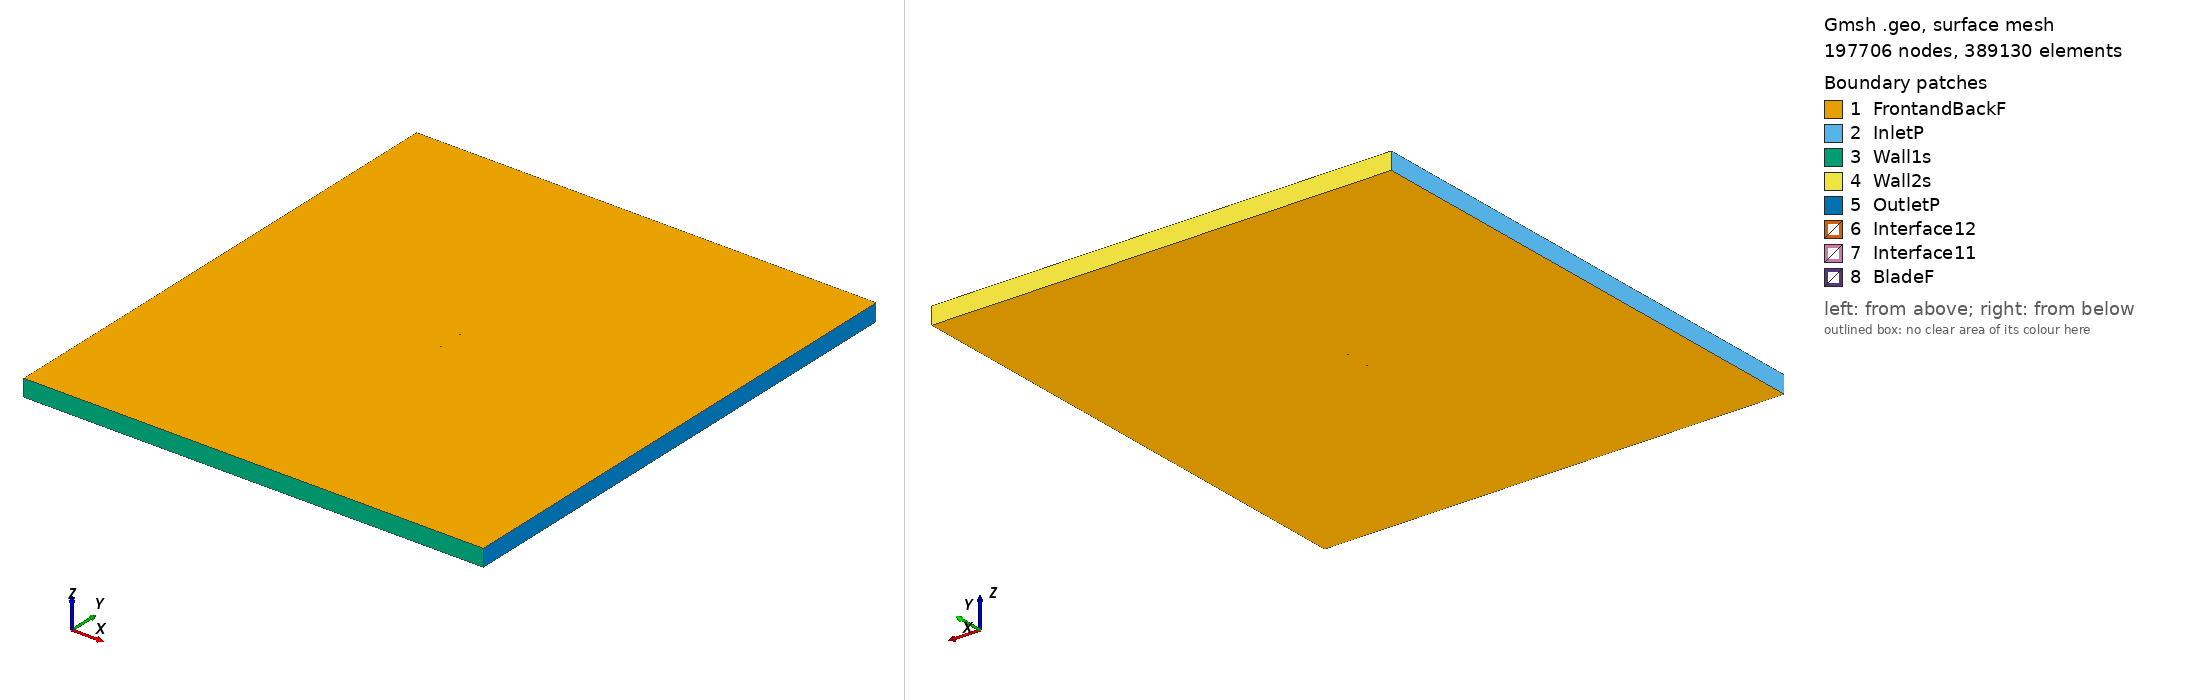

Gmsh geometry script, surface-meshed: 197706 nodes, 389130 surface elements. Boundary patches (legend numbers): 1 FrontandBackF, 2 InletP, 3 Wall1s, 4 Wall2s, 5 OutletP, 6 Interface12, 7 Interface11, 8 BladeF. Left view from above one corner, right view from below the opposite corner. Legend entries are the model's physical surfaces. The drawing asked Gmsh for element sizes between 1% and 20% of the model's largest extent; the script's own settings can give other sizes.

=== goe504_tsr_3.424_aoa_-4.7614.geo (drawn) ===
SetFactory("OpenCASCADE");

Point(1) = {0.074741, 0.736405, 0, 1.0};
Point(2) = {0.066911, 0.738342, 0, 1.0};
Point(3) = {0.059082, 0.740279, 0, 1.0};
Point(4) = {0.043495, 0.743632, 0, 1.0};
Point(5) = {0.027990, 0.746392, 0, 1.0};
Point(6) = {0.012568, 0.748559, 0, 1.0};
Point(7) = {-0.002730, 0.749836, 0, 1.0};
Point(8) = {-0.017874, 0.750000, 0, 1.0};
Point(9) = {-0.032813, 0.748680, 0, 1.0};
Point(10) = {-0.047483, 0.745432, 0, 1.0};
Point(11) = {-0.054673, 0.742771, 0, 1.0};
Point(12) = {-0.061710, 0.738996, 0, 1.0};
Point(13) = {-0.065150, 0.736552, 0, 1.0};
Point(14) = {-0.068508, 0.733515, 0, 1.0};
Point(15) = {-0.071774, 0.729810, 0, 1.0};
Point(16) = {-0.073350, 0.727550, 0, 1.0};
Point(17) = {-0.074741, 0.723954, 0, 1.0};
Point(18) = {-0.072577, 0.721987, 0, 1.0};
Point(19) = {-0.070610, 0.721428, 0, 1.0};
Point(20) = {-0.066705, 0.720534, 0, 1.0};
Point(21) = {-0.062862, 0.720085, 0, 1.0};
Point(22) = {-0.059050, 0.719859, 0, 1.0};
Point(23) = {-0.051469, 0.719702, 0, 1.0};
Point(24) = {-0.043969, 0.720140, 0, 1.0};
Point(25) = {-0.029103, 0.721979, 0, 1.0};
Point(26) = {-0.014268, 0.724039, 0, 1.0};
Point(27) = {0.000567, 0.726100, 0, 1.0};
Point(28) = {0.015402, 0.728162, 0, 1.0};
Point(29) = {0.030237, 0.730222, 0, 1.0};
Point(30) = {0.045071, 0.732283, 0, 1.0};
Point(31) = {0.059906, 0.734345, 0, 1.0};
Point(32) = {0.067324, 0.735375, 0, 1.0};
Point(33) = {-0.074741, -0.736405, 0, 1.0};
Point(34) = {-0.066911, -0.738342, 0, 1.0};
Point(35) = {-0.059082, -0.740279, 0, 1.0};
Point(36) = {-0.043495, -0.743632, 0, 1.0};
Point(37) = {-0.027990, -0.746392, 0, 1.0};
Point(38) = {-0.012568, -0.748559, 0, 1.0};
Point(39) = {0.002730, -0.749836, 0, 1.0};
Point(40) = {0.017874, -0.750000, 0, 1.0};
Point(41) = {0.032813, -0.748680, 0, 1.0};
Point(42) = {0.047483, -0.745432, 0, 1.0};
Point(43) = {0.054673, -0.742771, 0, 1.0};
Point(44) = {0.061710, -0.738996, 0, 1.0};
Point(45) = {0.065150, -0.736552, 0, 1.0};
Point(46) = {0.068508, -0.733515, 0, 1.0};
Point(47) = {0.071774, -0.729810, 0, 1.0};
Point(48) = {0.073350, -0.727550, 0, 1.0};
Point(49) = {0.074741, -0.723954, 0, 1.0};
Point(50) = {0.072577, -0.721987, 0, 1.0};
Point(51) = {0.070610, -0.721428, 0, 1.0};
Point(52) = {0.066705, -0.720534, 0, 1.0};
Point(53) = {0.062862, -0.720085, 0, 1.0};
Point(54) = {0.059050, -0.719859, 0, 1.0};
Point(55) = {0.051469, -0.719702, 0, 1.0};
Point(56) = {0.043969, -0.720140, 0, 1.0};
Point(57) = {0.029103, -0.721979, 0, 1.0};
Point(58) = {0.014268, -0.724039, 0, 1.0};
Point(59) = {-0.000567, -0.726100, 0, 1.0};
Point(60) = {-0.015402, -0.728162, 0, 1.0};
Point(61) = {-0.030237, -0.730222, 0, 1.0};
Point(62) = {-0.045071, -0.732283, 0, 1.0};
Point(63) = {-0.059906, -0.734345, 0, 1.0};
Point(64) = {-0.067324, -0.735375, 0, 1.0};

// Lines: first blade (splines 1-4)
Spline(1) = {1:9};
Spline(2) = {9:24};
Spline(3) = {24:32};
Spline(4) = {32,1};

// Lines: second blade (splines 5-8)
Spline(5) = {33:41};
Spline(6) = {41:56};
Spline(7) = {56:64};
Spline(8) = {64,33};

// Outer domain (points 20001-4 and lines)
Point(65) = {-13.50000000, -15.00000000, 0, 1.0};
Point(66) = {-13.50000000, 15.00000000, 0, 1.0};
Point(67) = {13.50000000, 15.00000000, 0, 1.0};
Point(68) = {13.50000000, -15.00000000, 0, 1.0};
Line(11) = {65, 66};
Line(12) = {66, 67};
Line(13) = {67, 68};
Line(14) = {65, 68};

// Interface (between moving and stationary domain) (circles)
Circle(9) = {0, 0, 0, 0.80000000, 0, 2*Pi};
Circle(10) = {0, 0, 0, 0.80000000, 0, 2*Pi};

// Loops collect Lines/Splines/etc (blade1, blade2, domain, first circle)
Line Loop(1) = {1:4};
Line Loop(2) = {5:8};
Line Loop(3) = {11,12,13,-14};
Line Loop(4) = {9};

// BooleanDifference cuts out the circle/interface from the domain
Plane Surface(1) = {3};
Plane Surface(2) = {4};
BooleanDifference{ Surface{1}; Delete;}{ Surface{2}; Delete;}

// This one cuts out the blades from the inner circle/interface
Line Loop(6) = {10};
Plane Surface(5) = {6};
Plane Surface(6) = {1};
Plane Surface(7) = {2};
BooleanDifference{ Surface{5}; Delete;}{ Surface{6,7}; Delete;}

// extrude to 3rd dimension
Extrude {0, 0, 1} {Surface{1}; Surface{5}; Layers{1}; Recombine;}

// Physical Surfaces are the named boundaries (patches)
Physical Surface("Interface11") = {12};
Physical Surface("Interface12") = {10};

// sides of domain
Physical Surface("InletP") = {6};
Physical Surface("OutletP") = {9};

// top and bottom of domain
Physical Surface("Wall1s") = {7};
Physical Surface("Wall2s") = {8};

// Check FrontandBackF by ensuring there is nothing in the 3rd dimension
Physical Surface("FrontandBackF") = {1,11,5,21};
Physical Surface("BladeF") = {13:20};
Physical Volume("Turbine") = {2};
Physical Volume("Farfield") = {1};

// settings for airfoil boundary layer
Field[1] = BoundaryLayer;
Field[1].EdgesList = {1:8};
Field[1].hwall_n = 1e-3;
Field[1].thickness = 1.5e-2;
Field[1].ratio = 1.05;
Field[1].Quads = 1;
BoundaryLayer Field = 1;

// control points for mesh (blade and interface)
// floor((arc length / 1.5mm)/ 6) -> Transfinite Line
Transfinite Line {1,2,3,5,6,7} = 33 Using Progression 1;
Transfinite Line {4,8} = 1 Using Progression 1;
Transfinite Line {9, 15} = 800 Using Progression 1;

// For more information on gmsh syntax, visit http://gmsh.info/doc/texinfo/gmsh.html
